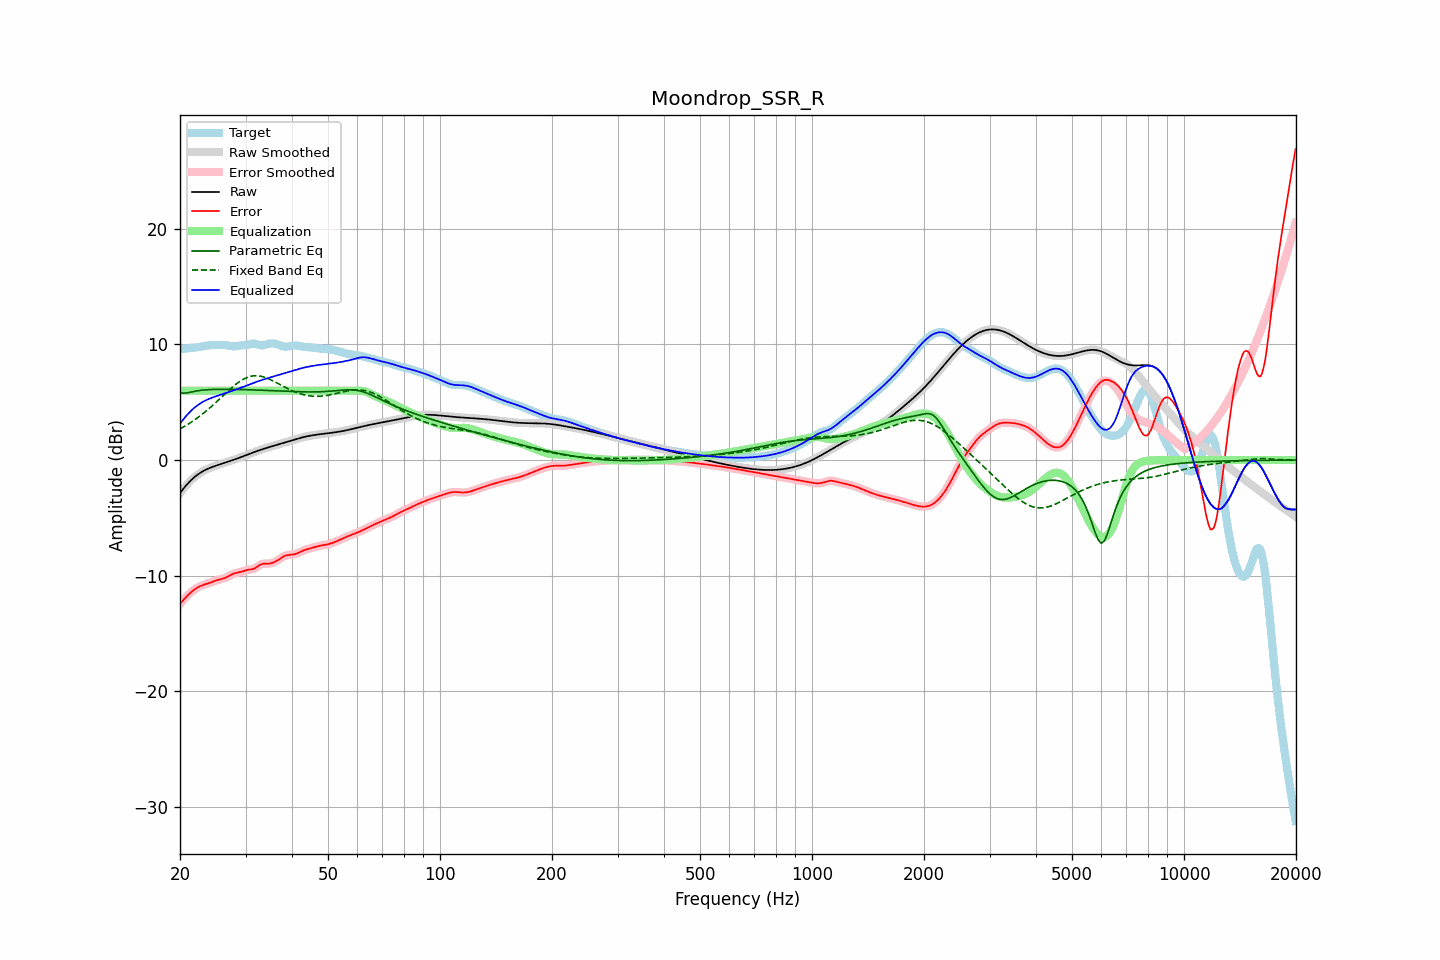

Data behind this chart, as committed beside it:
frequency, raw, error, smoothed, error_smoothed, equalization, parametric_eq, fixed_band_eq, equalized_raw, equalized_smoothed, target
20.00, -2.85, -12.43, -2.85, -12.43, 6.00, 5.82, 2.69, 3.15, 3.15, 9.58
20.20, -2.67, -12.27, -2.67, -12.27, 6.00, 5.81, 2.77, 3.33, 3.33, 9.60
20.40, -2.49, -12.11, -2.49, -12.11, 6.00, 5.79, 2.85, 3.51, 3.51, 9.62
20.61, -2.32, -11.96, -2.32, -11.96, 6.00, 5.80, 2.93, 3.68, 3.68, 9.64
20.81, -2.16, -11.81, -2.16, -11.81, 6.00, 5.80, 3.01, 3.84, 3.84, 9.65
21.02, -2.00, -11.67, -2.00, -11.67, 6.00, 5.83, 3.10, 4.00, 4.00, 9.67
21.23, -1.85, -11.53, -1.86, -11.53, 6.00, 5.85, 3.19, 4.15, 4.14, 9.68
21.44, -1.72, -11.41, -1.72, -11.41, 6.00, 5.88, 3.28, 4.28, 4.28, 9.69
21.66, -1.59, -11.30, -1.59, -11.29, 6.00, 5.92, 3.37, 4.41, 4.41, 9.71
21.87, -1.47, -11.19, -1.47, -11.19, 6.00, 5.94, 3.47, 4.53, 4.53, 9.72
22.09, -1.36, -11.09, -1.36, -11.09, 6.00, 5.97, 3.56, 4.64, 4.64, 9.74
22.31, -1.25, -11.01, -1.25, -11.01, 6.00, 5.99, 3.67, 4.75, 4.75, 9.76
22.54, -1.15, -10.93, -1.15, -10.93, 6.00, 6.02, 3.77, 4.85, 4.85, 9.78
22.76, -1.06, -10.87, -1.07, -10.87, 6.00, 6.03, 3.88, 4.94, 4.93, 9.80
22.99, -0.98, -10.81, -0.98, -10.81, 6.00, 6.05, 3.98, 5.02, 5.02, 9.83
23.22, -0.91, -10.77, -0.91, -10.77, 6.00, 6.06, 4.10, 5.09, 5.09, 9.86
23.45, -0.84, -10.72, -0.84, -10.72, 6.00, 6.07, 4.21, 5.16, 5.16, 9.89
23.69, -0.77, -10.68, -0.77, -10.68, 6.00, 6.08, 4.33, 5.23, 5.23, 9.91
23.92, -0.71, -10.63, -0.71, -10.63, 6.00, 6.09, 4.45, 5.29, 5.29, 9.92
24.16, -0.65, -10.59, -0.65, -10.59, 6.00, 6.10, 4.57, 5.35, 5.35, 9.93
24.40, -0.60, -10.53, -0.60, -10.53, 6.00, 6.10, 4.69, 5.40, 5.40, 9.94
24.65, -0.55, -10.48, -0.55, -10.48, 6.00, 6.11, 4.82, 5.45, 5.45, 9.93
24.89, -0.50, -10.43, -0.50, -10.43, 6.00, 6.11, 4.94, 5.50, 5.50, 9.93
25.14, -0.45, -10.39, -0.45, -10.39, 6.00, 6.12, 5.07, 5.55, 5.55, 9.93
25.39, -0.41, -10.34, -0.41, -10.35, 6.00, 6.12, 5.20, 5.59, 5.59, 9.94
25.65, -0.36, -10.31, -0.36, -10.31, 6.00, 6.12, 5.33, 5.64, 5.64, 9.95
25.91, -0.32, -10.27, -0.32, -10.27, 6.00, 6.12, 5.46, 5.68, 5.68, 9.96
26.16, -0.27, -10.23, -0.27, -10.23, 6.00, 6.12, 5.59, 5.73, 5.73, 9.96
26.43, -0.23, -10.18, -0.23, -10.18, 6.00, 6.12, 5.72, 5.77, 5.77, 9.96
26.69, -0.18, -10.12, -0.18, -10.12, 6.00, 6.12, 5.85, 5.82, 5.82, 9.94
26.96, -0.14, -10.05, -0.14, -10.05, 6.00, 6.12, 5.98, 5.86, 5.86, 9.91
27.23, -0.09, -9.97, -0.09, -9.97, 6.00, 6.12, 6.11, 5.91, 5.91, 9.88
27.50, -0.04, -9.90, -0.04, -9.90, 6.00, 6.12, 6.23, 5.96, 5.96, 9.85
27.77, 0.00, -9.83, 0.00, -9.83, 6.00, 6.12, 6.35, 6.00, 6.00, 9.84
28.05, 0.05, -9.78, 0.05, -9.78, 6.00, 6.11, 6.47, 6.05, 6.05, 9.83
28.33, 0.10, -9.75, 0.10, -9.75, 6.00, 6.11, 6.58, 6.10, 6.10, 9.85
28.62, 0.15, -9.72, 0.15, -9.72, 6.00, 6.11, 6.68, 6.15, 6.15, 9.88
28.90, 0.21, -9.70, 0.21, -9.70, 6.00, 6.10, 6.78, 6.21, 6.21, 9.90
29.19, 0.26, -9.66, 0.26, -9.66, 6.00, 6.10, 6.87, 6.26, 6.26, 9.92
29.48, 0.31, -9.62, 0.31, -9.62, 6.00, 6.10, 6.96, 6.31, 6.31, 9.94
29.78, 0.37, -9.58, 0.37, -9.58, 6.00, 6.09, 7.03, 6.37, 6.37, 9.94
30.08, 0.42, -9.53, 0.42, -9.53, 6.00, 6.09, 7.10, 6.42, 6.42, 9.95
30.38, 0.47, -9.49, 0.47, -9.50, 6.00, 6.08, 7.16, 6.47, 6.47, 9.97
30.68, 0.53, -9.47, 0.53, -9.47, 6.00, 6.08, 7.20, 6.53, 6.53, 10.00
30.99, 0.58, -9.46, 0.58, -9.46, 6.00, 6.08, 7.24, 6.58, 6.58, 10.04
31.30, 0.63, -9.43, 0.63, -9.43, 6.00, 6.07, 7.27, 6.63, 6.63, 10.07
31.61, 0.69, -9.39, 0.69, -9.39, 6.00, 6.07, 7.29, 6.69, 6.69, 10.07
31.93, 0.74, -9.32, 0.74, -9.32, 6.00, 6.06, 7.29, 6.74, 6.74, 10.06
32.24, 0.79, -9.23, 0.79, -9.23, 6.00, 6.05, 7.29, 6.79, 6.79, 10.01
32.57, 0.84, -9.13, 0.83, -9.13, 6.00, 6.05, 7.28, 6.84, 6.83, 9.97
32.89, 0.88, -9.04, 0.88, -9.05, 6.00, 6.04, 7.26, 6.88, 6.88, 9.92
33.22, 0.93, -8.99, 0.93, -8.99, 6.00, 6.04, 7.23, 6.93, 6.93, 9.91
33.55, 0.97, -8.95, 0.97, -8.96, 6.00, 6.03, 7.19, 6.97, 6.97, 9.92
33.89, 1.02, -8.95, 1.02, -8.95, 6.00, 6.03, 7.14, 7.02, 7.02, 9.97
34.23, 1.06, -8.95, 1.06, -8.95, 6.00, 6.02, 7.09, 7.06, 7.06, 10.01
34.57, 1.10, -8.95, 1.10, -8.95, 6.00, 6.01, 7.03, 7.10, 7.10, 10.06
34.92, 1.14, -8.94, 1.14, -8.94, 6.00, 6.01, 6.97, 7.14, 7.14, 10.08
35.27, 1.19, -8.90, 1.19, -8.90, 6.00, 6.00, 6.91, 7.19, 7.19, 10.09
35.62, 1.23, -8.86, 1.23, -8.86, 6.00, 5.99, 6.84, 7.23, 7.23, 10.08
35.97, 1.27, -8.80, 1.27, -8.80, 6.00, 5.99, 6.76, 7.27, 7.27, 10.07
... 635 more rows
